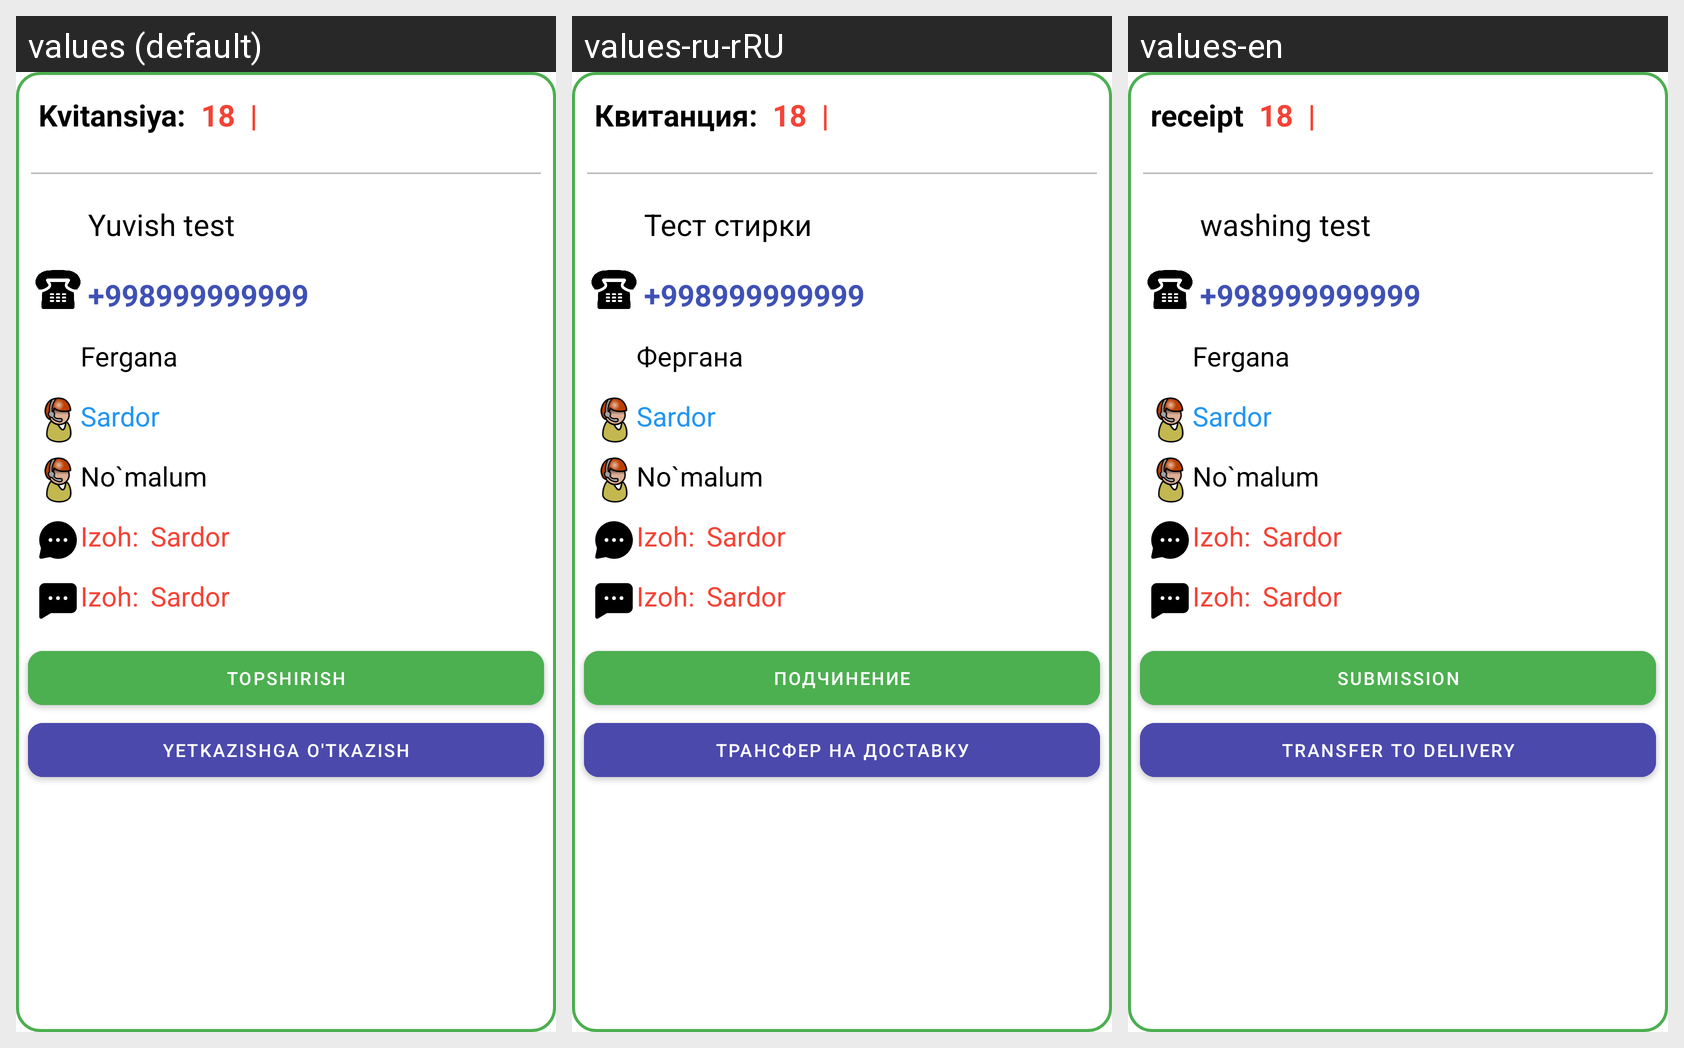

Strings drawn on this Android screen and how each of the app's shown locales translates them:
Android screen res/layout/kvitansiya_item_4.xml rendered under 3 locales, left to right: values (default), values-ru-rRU, values-en. Device: Nexus 5 (rendered at 1080×1920; each locale shown at half size, 540×960, under a caption strip naming it); theme Theme.Yuvish.
Strings drawn on this screen, with the default value and each locale's value (text and hints the layout hard-codes, and strings that could not be matched under every locale, appear in the picture but are not listed):

kvitansiya
  values: Kvitansiya:
  values-ru-rRU: Квитанция:
  values-en: receipt

yuvish_test
  values: Yuvish test
  values-ru-rRU: Тест стирки
  values-en: washing test

_998999999999
  values: +998999999999
  values-ru-rRU: +998999999999  [not translated; the default value is used]
  values-en: +998999999999  [not translated; the default value is used]

fergana
  values: Fergana
  values-ru-rRU: Фергана
  values-en: Fergana

topshirish
  values: Topshirish
  values-ru-rRU: Подчинение
  values-en: Submission

yetkazishga_o_tkazish
  values: Yetkazishga o'tkazish
  values-ru-rRU: Трансфер на доставку
  values-en: Transfer to delivery
